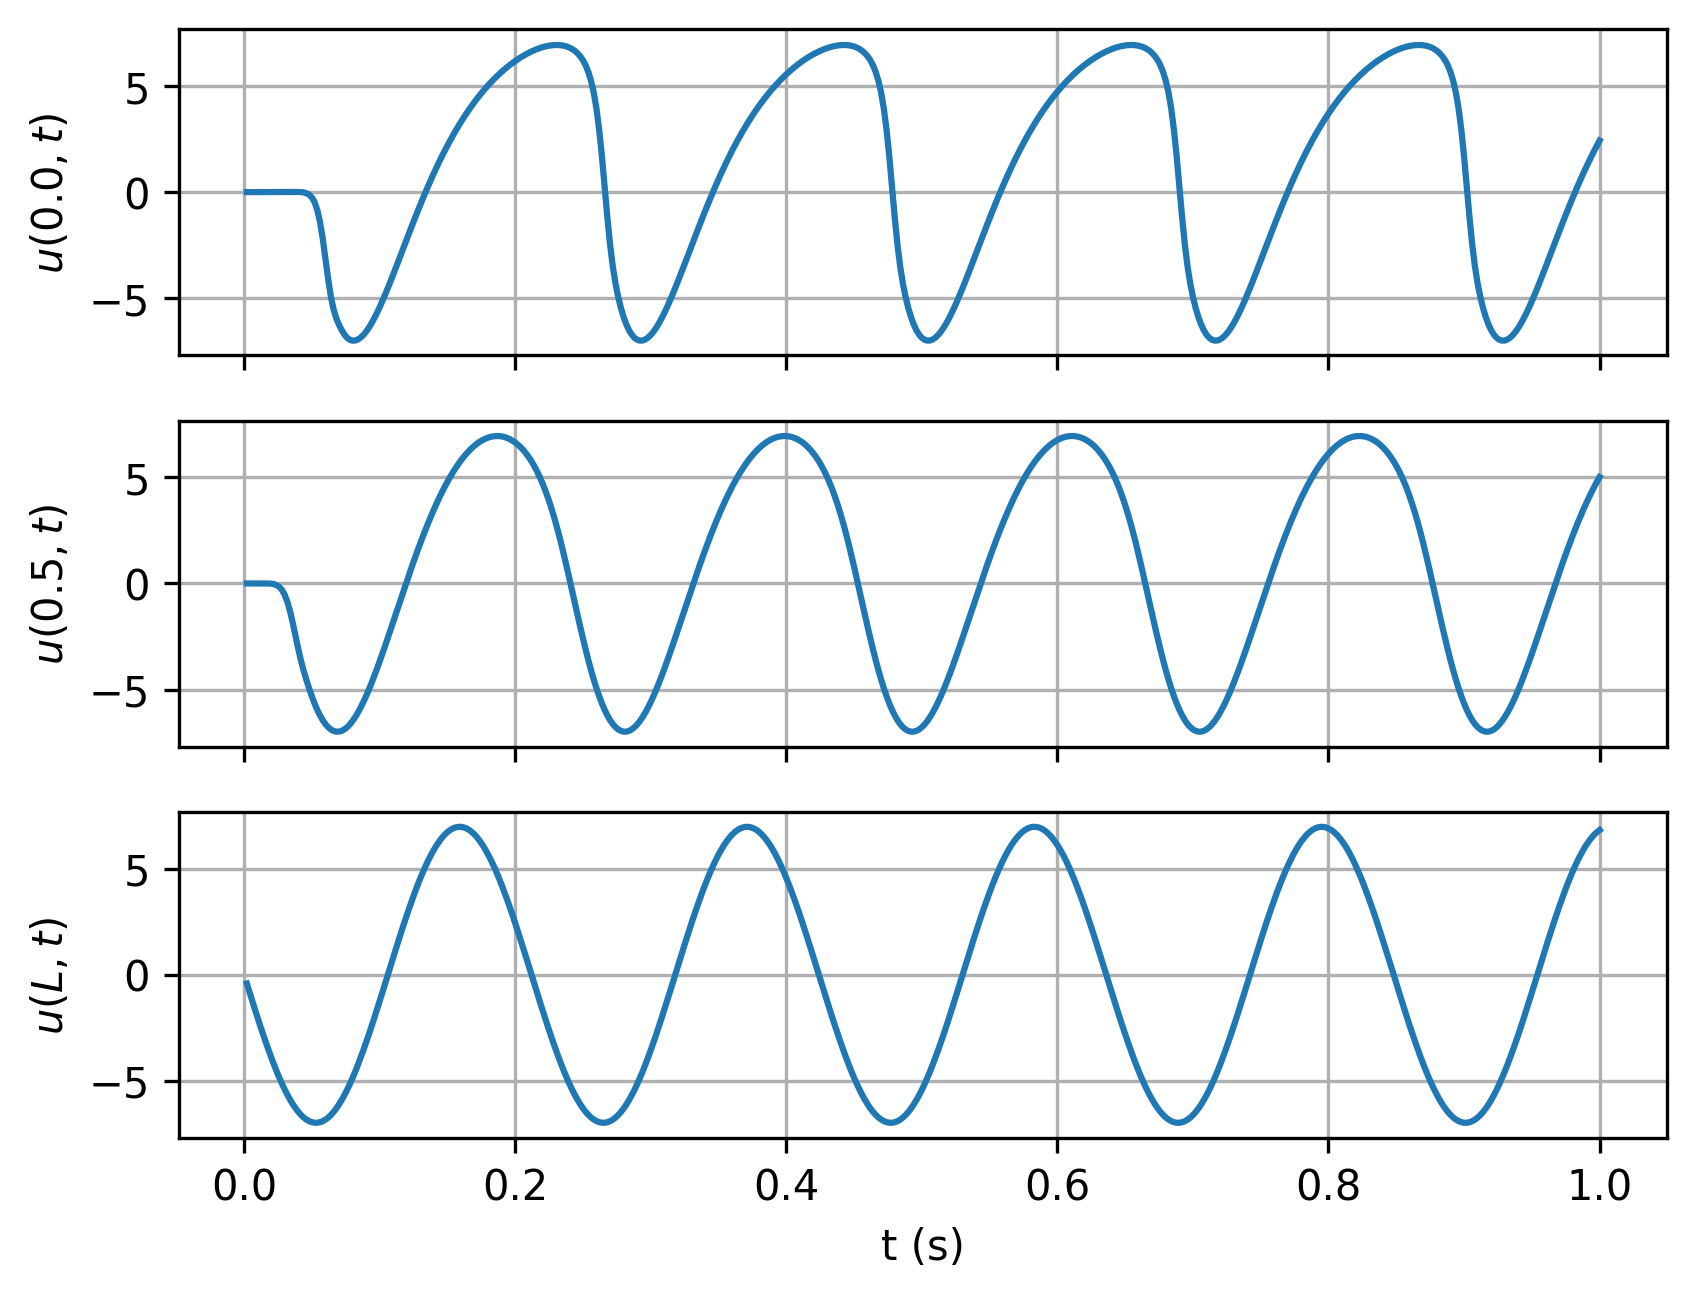

The data file committed next to this chart (first rows):
timesteps, 0.0, 0.5, L
0.002, -2.8130490899539396e-06, -4.067553728105111e-05, -0.4133
0.004, -6.0462495638904e-07, 5.822365272774105e-05, -0.8251
0.006, 1.7450298303665265e-05, 0.0003464, -1.234
0.008, 6.476067117942578e-05, 0.0008338, -1.639
0.01, 0.0001556, 0.001489, -2.037
0.012, 0.0003045, 0.002192, -2.429
0.014, 0.0005254, 0.002612, -2.812
0.016, 0.0008318, 0.001941, -3.185
0.018, 0.001236, -0.001601, -3.547
0.02, 0.001751, -0.01157, -3.897
0.022, 0.002385, -0.03445, -4.233
0.024, 0.003148, -0.08089, -4.554
0.026, 0.004045, -0.1669, -4.859
0.028, 0.005075, -0.3137, -5.147
0.03, 0.006227, -0.5458, -5.417
0.032, 0.007456, -0.8852, -5.668
0.034, 0.008646, -1.34, -5.899
0.036, 0.009522, -1.895, -6.109
0.038, 0.009467, -2.503, -6.298
0.04, 0.007171, -3.105, -6.465
0.042, 4.251069507519453e-06, -3.653, -6.609
0.044, -0.01704, -4.134, -6.729
0.046, -0.05302, -4.562, -6.827
0.048, -0.1234, -4.957, -6.9
0.05, -0.2534, -5.325, -6.949
0.052, -0.4799, -5.663, -6.973
0.054, -0.8518, -5.965, -6.973
0.056, -1.417, -6.226, -6.949
0.058, -2.196, -6.448, -6.9
0.06, -3.136, -6.631, -6.827
0.062, -4.099, -6.776, -6.73
0.064, -4.926, -6.883, -6.609
0.066, -5.532, -6.953, -6.465
0.068, -5.949, -6.986, -6.299
0.07, -6.257, -6.984, -6.11
0.072, -6.508, -6.947, -5.9
0.074, -6.716, -6.878, -5.669
0.076, -6.869, -6.776, -5.418
0.078, -6.963, -6.644, -5.148
0.08, -7.003, -6.483, -4.861
0.082, -6.995, -6.295, -4.556
0.084, -6.945, -6.082, -4.235
0.086, -6.857, -5.845, -3.899
0.088, -6.733, -5.586, -3.549
0.09, -6.578, -5.307, -3.187
0.092, -6.393, -5.009, -2.814
0.094, -6.183, -4.695, -2.431
0.096, -5.949, -4.366, -2.039
0.098, -5.695, -4.025, -1.64
0.1, -5.424, -3.672, -1.236
0.102, -5.137, -3.31, -0.827
0.104, -4.837, -2.94, -0.4152
0.106, -4.527, -2.565, -0.001985
0.108, -4.209, -2.185, 0.4113
0.11, -3.883, -1.802, 0.8231
0.112, -3.553, -1.418, 1.232
0.114, -3.22, -1.034, 1.637
0.116, -2.884, -0.6506, 2.035
0.118, -2.549, -0.27, 2.427
0.12, -2.214, 0.107, 2.81
... 440 more rows
